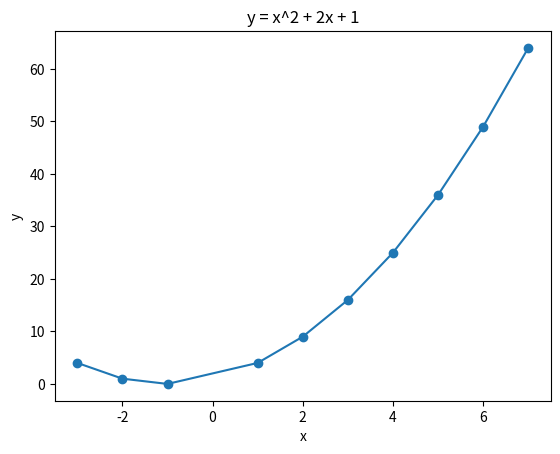

Recreate this plot in Python.
'''
Quadratic function calculator
'''

# Assue value of x
x_values = [-1, 1, 2, 3, 4, 5]
for x in x_values:
    # Calculate the value of the quadratic function
    y = x ** 2 + 2 * x + 1
    print('x={0} y={1}'.format(x, y))

x_values = [-3, -2, -1, 1, 2, 3, 4, 5, 6, 7]
y_values = []
for x in x_values:
    # Calculate the value of the quadratic function
    y = x ** 2 + 2 * x + 1
    print('x={0} y={1}'.format(x, y))
    y_values.append(y)

from matplotlib import pyplot as plt

plt.plot(x_values, y_values, marker='o')
plt.xlabel('x')
plt.ylabel('y')
plt.title('y = x^2 + 2x + 1')
plt.show()